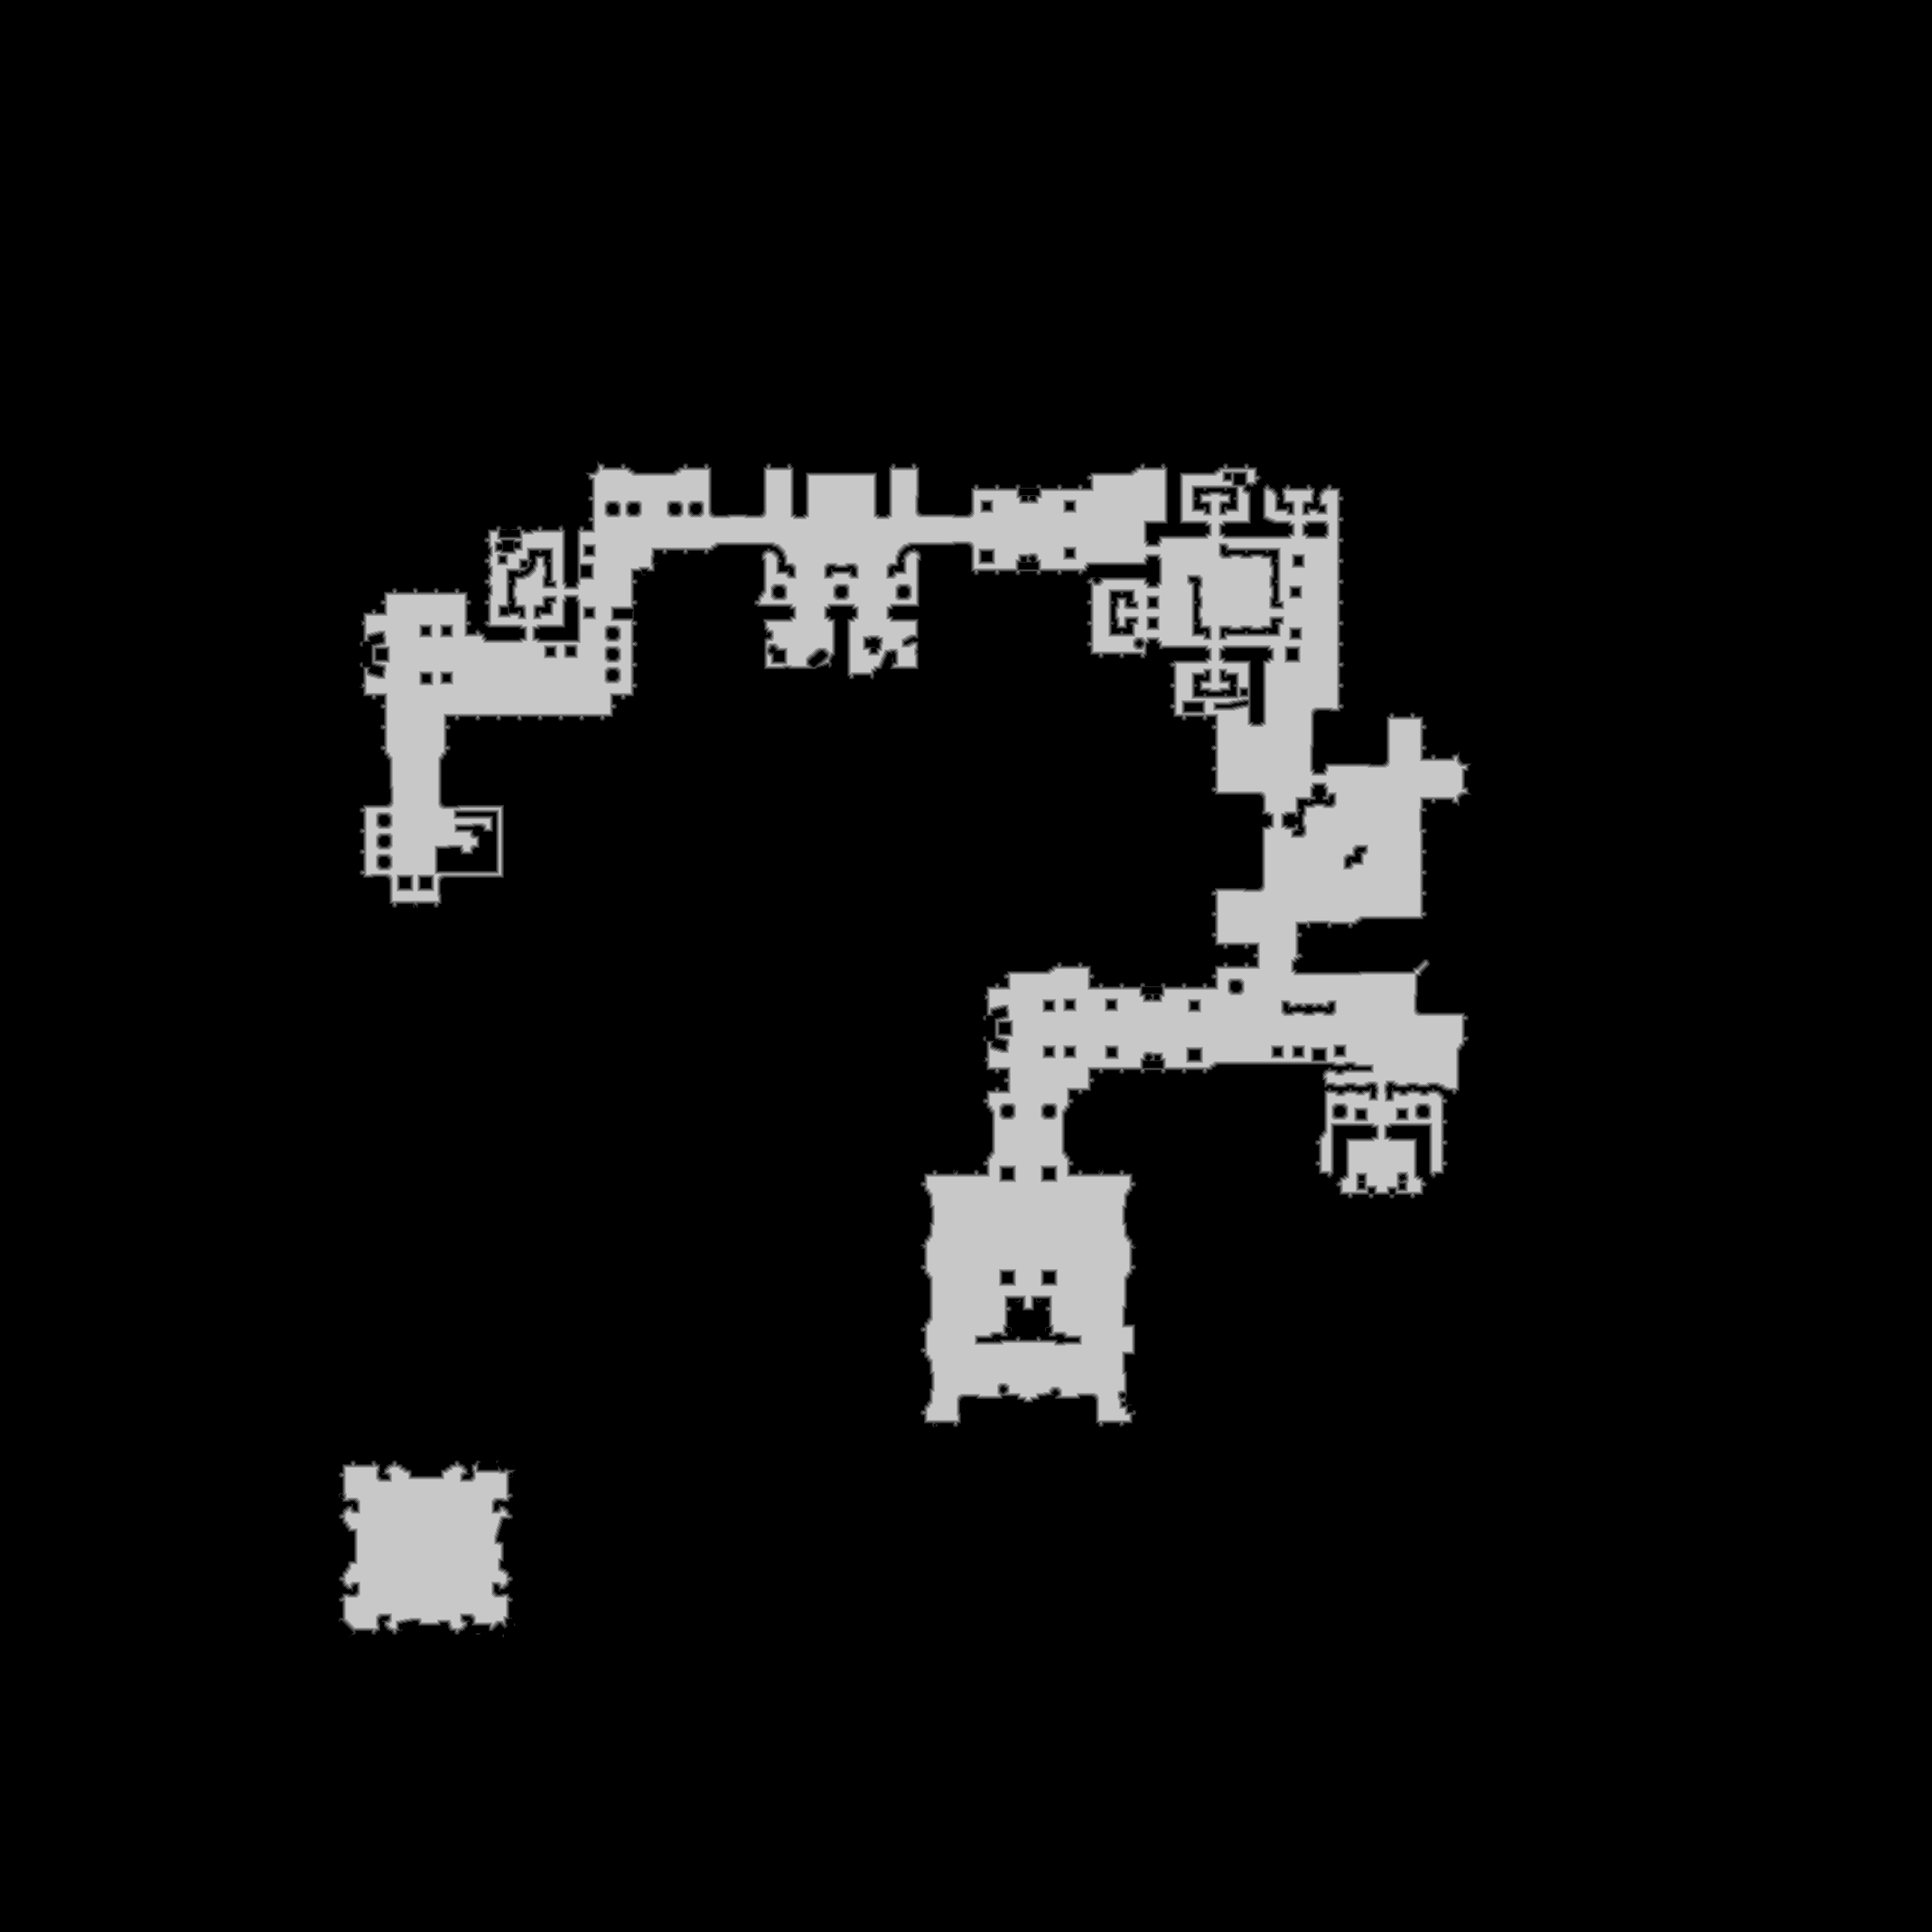

Source data for this figure (header and first rows):
base	0x2dff1f70000
origin	0xeb0010
stride	1070
width	2139
height	2139
nibble	0	4179788
nibble	1	22834
nibble	2	22810
nibble	3	22387
nibble	4	21271
nibble	5	306231
